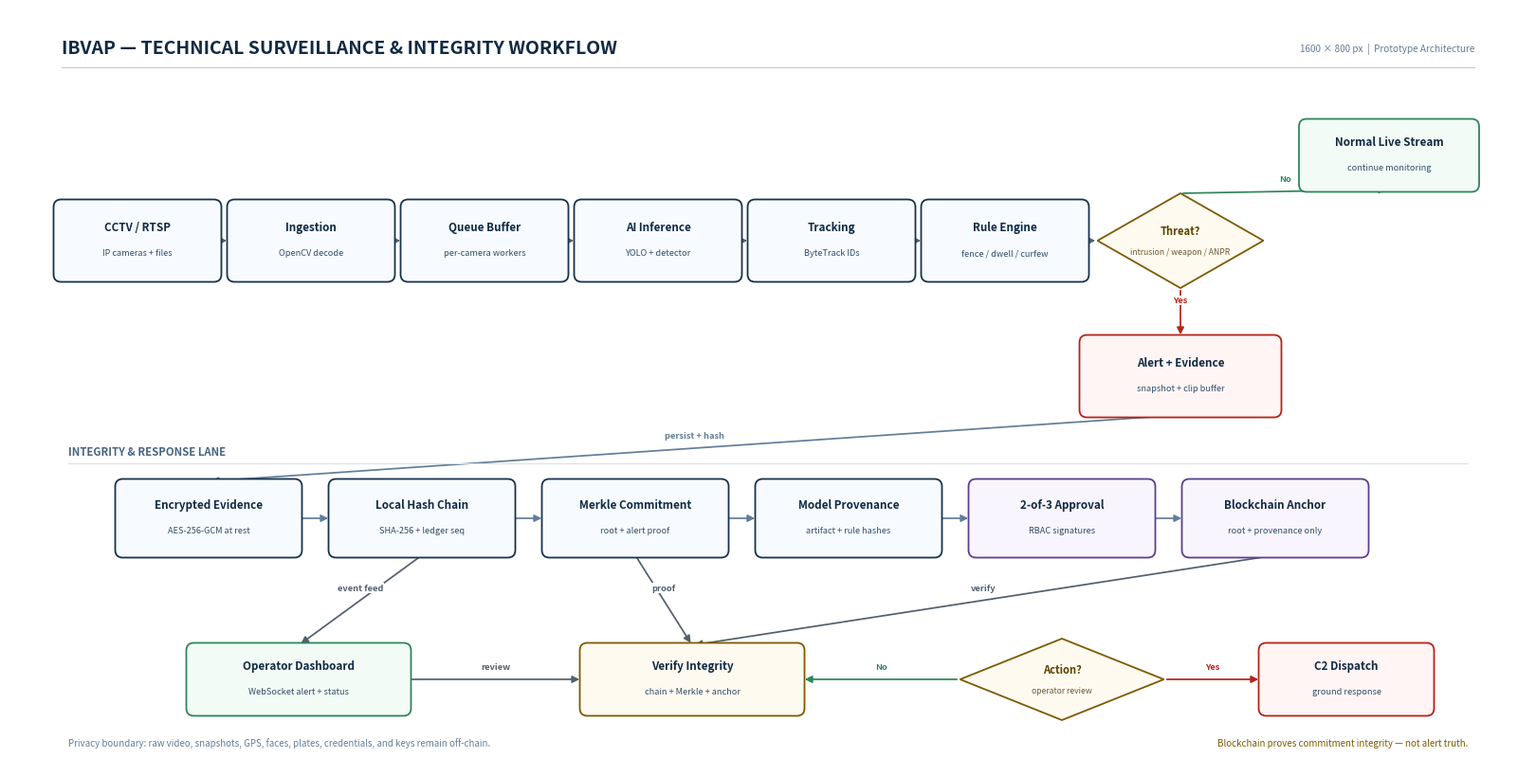

This chart was generated by the following Python code:
"""Render the IBVAP technical workflow as a 1600 x 800 PNG/JPEG."""

import matplotlib.patches as patches
import matplotlib.pyplot as plt
from matplotlib.patches import FancyArrowPatch, Polygon

WIDTH, HEIGHT = 16, 8
fig = plt.figure(figsize=(WIDTH, HEIGHT), dpi=100)
ax = fig.add_axes([0, 0, 1, 1])
ax.set_xlim(0, WIDTH)
ax.set_ylim(0, HEIGHT)
ax.axis("off")
fig.patch.set_facecolor("#ffffff")
ax.set_facecolor("#ffffff")


def box(cx, cy, width, height, title, detail, fill="#f7fbff", edge="#17324d"):
    rect = patches.FancyBboxPatch(
    (cx - width / 2, cy - height / 2), width, height,
    boxstyle="round,pad=0.025,rounding_size=0.08",
    linewidth=1.3, edgecolor=edge, facecolor=fill, zorder=2,
    )
    ax.add_patch(rect)
    ax.text(cx, cy + 0.14, title, ha="center", va="center", fontsize=8.4,
        fontweight="bold", color="#102a43", zorder=3)
    ax.text(cx, cy - 0.13, detail, ha="center", va="center", fontsize=6.6,
        color="#334e68", zorder=3)


def diamond(cx, cy, width, height, title, detail, fill="#fffaf0"):
    shape = Polygon(
    [(cx, cy + height / 2), (cx + width / 2, cy),
     (cx, cy - height / 2), (cx - width / 2, cy)],
    closed=True, linewidth=1.3, edgecolor="#7c5a00", facecolor=fill, zorder=2,
    )
    ax.add_patch(shape)
    ax.text(cx, cy + 0.10, title, ha="center", va="center", fontsize=8.0,
        fontweight="bold", color="#5c4300", zorder=3)
    ax.text(cx, cy - 0.12, detail, ha="center", va="center", fontsize=6.2,
        color="#6b5b35", zorder=3)


def arrow(x1, y1, x2, y2, label=None, color="#52606d"):
    patch = FancyArrowPatch(
        (x1, y1), (x2, y2), arrowstyle="-|>", mutation_scale=11,
        linewidth=1.25, color=color, connectionstyle="arc3,rad=0", zorder=1,
    )
    ax.add_patch(patch)
    if label:
        ax.text((x1 + x2) / 2, (y1 + y2) / 2 + 0.13, label,
                ha="center", va="center", fontsize=6.7,
                fontweight="bold", color=color, zorder=4,
                bbox=dict(facecolor="white", edgecolor="none", pad=0.7))


ax.text(0.55, 7.58, "IBVAP — TECHNICAL SURVEILLANCE & INTEGRITY WORKFLOW",
    fontsize=14, fontweight="bold", color="#102a43", va="center")
ax.text(15.45, 7.58, "1600 × 800 px  |  Prototype Architecture",
    fontsize=7.2, color="#627d98", ha="right", va="center")
ax.plot([0.55, 15.45], [7.38, 7.38], color="#bcccdc", linewidth=0.8)

# Primary processing pipeline.
main_y = 5.55
main_w, main_h = 1.72, 0.82
nodes = [
    (1.35, "CCTV / RTSP", "IP cameras + files"),
    (3.18, "Ingestion", "OpenCV decode"),
    (5.01, "Queue Buffer", "per-camera workers"),
    (6.84, "AI Inference", "YOLO + detector"),
    (8.67, "Tracking", "ByteTrack IDs"),
    (10.50, "Rule Engine", "fence / dwell / curfew"),
]
for index, (x, title, detail) in enumerate(nodes):
    box(x, main_y, main_w, main_h, title, detail)
    if index: arrow(nodes[index - 1][0] + main_w / 2, main_y, x - main_w / 2, main_y)

diamond(12.35, main_y, 1.75, 1.00, "Threat?", "intrusion / weapon / ANPR")
arrow(10.50 + main_w / 2, main_y, 11.48, main_y)
box(14.55, 6.45, 1.85, 0.72, "Normal Live Stream", "continue monitoring", fill="#f2fbf6", edge="#2f855a")
arrow(12.35, main_y + 0.50, 14.55, 6.09, "No", color="#2f855a")
box(12.35, 4.12, 2.08, 0.82, "Alert + Evidence", "snapshot + clip buffer", fill="#fff5f5", edge="#b42318")
arrow(12.35, main_y - 0.50, 12.35, 4.53, "Yes", color="#b42318")

# Integrity lane.
lane_y = 2.62
ax.text(0.62, 3.32, "INTEGRITY & RESPONSE LANE", fontsize=8.2,
    fontweight="bold", color="#486581", va="center")
ax.plot([0.62, 15.38], [3.20, 3.20], color="#d9e2ec", linewidth=0.8)
integrity = [
    (2.10, "Encrypted Evidence", "AES-256-GCM at rest"),
    (4.35, "Local Hash Chain", "SHA-256 + ledger seq"),
    (6.60, "Merkle Commitment", "root + alert proof"),
    (8.85, "Model Provenance", "artifact + rule hashes"),
    (11.10, "2-of-3 Approval", "RBAC signatures"),
    (13.35, "Blockchain Anchor", "root + provenance only"),
]
for index, (x, title, detail) in enumerate(integrity):
    fill = "#f7fbff" if index < 4 else "#f8f5ff"
    edge = "#17324d" if index < 4 else "#5b3f8c"
    box(x, lane_y, 1.92, 0.78, title, detail, fill=fill, edge=edge)
    if index: arrow(integrity[index - 1][0] + 0.96, lane_y, x - 0.96, lane_y, color="#627d98")
arrow(12.35, 3.71, 2.10, 3.01, "persist + hash", color="#627d98")

# Dashboard and response lane.
box(3.05, 0.92, 2.32, 0.72, "Operator Dashboard", "WebSocket alert + status", fill="#f2fbf6", edge="#2f855a")
box(7.20, 0.92, 2.32, 0.72, "Verify Integrity", "chain + Merkle + anchor", fill="#fffaf0", edge="#7c5a00")
diamond(11.10, 0.92, 2.15, 0.86, "Action?", "operator review")
box(14.10, 0.92, 1.80, 0.72, "C2 Dispatch", "ground response", fill="#fff5f5", edge="#b42318")
arrow(4.35, lane_y - 0.39, 3.05, 1.28, "event feed")
arrow(6.60, lane_y - 0.39, 7.20, 1.28, "proof")
arrow(13.35, lane_y - 0.39, 7.20, 1.28, "verify")
arrow(4.21, 0.92, 6.04, 0.92, "review")
arrow(12.18, 0.92, 13.20, 0.92, "Yes", color="#b42318")
arrow(10.02, 0.92, 8.36, 0.92, "No", color="#2f855a")

ax.text(0.62, 0.25,
    "Privacy boundary: raw video, snapshots, GPS, faces, plates, credentials, and keys remain off-chain.",
    fontsize=7.0, color="#627d98", va="center")
ax.text(15.38, 0.25,
    "Blockchain proves commitment integrity — not alert truth.",
    fontsize=7.0, color="#7c5a00", ha="right", va="center")

plt.savefig("flowchart_decision_tree_ppt.png", dpi=100, facecolor="#ffffff", edgecolor="none")
plt.savefig("flowchart_decision_tree_ppt.jpg", dpi=100, facecolor="#ffffff", edgecolor="none")
print("Generated 1600 x 800 IBVAP technical workflow.")
raise SystemExit(0)
import matplotlib.pyplot as plt
import matplotlib.patches as patches
from matplotlib.patches import FancyArrowPatch, Polygon

# =========================================================================
# PURE BLACK & WHITE SYSTEM DESIGN FLOWCHART
# Formatted for Half-Slide in PowerPoint (Aspect Ratio ~ 3:4 / Portrait)
# Width: 8.0 inches, Height: 10.8 inches (2400 x 3240 at 300 dpi)
# Clean, crisp, textbook system design: pure white background, 1.2px black borders,
# clear typography, zero overlapping lines, perfect margins.
# =========================================================================

"""Render the IBVAP technical workflow as a 1600 x 800 PNG/JPEG."""

WIDTH, HEIGHT = 16, 8
fig = plt.figure(figsize=(WIDTH, HEIGHT), dpi=100)
ax = fig.add_axes([0, 0, 1, 1])
ax.set_xlim(0, WIDTH)
ax.set_ylim(0, HEIGHT)
ax.axis("off")
fig.patch.set_facecolor("#ffffff")
ax.set_facecolor("#ffffff")


def box(cx, cy, width, height, title, detail, fill="#f7fbff", edge="#17324d"):
    rect = patches.FancyBboxPatch(
    (cx - width / 2, cy - height / 2), width, height,
    boxstyle="round,pad=0.025,rounding_size=0.08",
    linewidth=1.3, edgecolor=edge, facecolor=fill, zorder=2,
    )
    ax.add_patch(rect)
    ax.text(cx, cy + 0.14, title, ha="center", va="center", fontsize=8.4,
        fontweight="bold", color="#102a43", zorder=3)
    ax.text(cx, cy - 0.13, detail, ha="center", va="center", fontsize=6.6,
        color="#334e68", zorder=3)


def diamond(cx, cy, width, height, title, detail, fill="#fffaf0"):
    shape = Polygon(
    [(cx, cy + height / 2), (cx + width / 2, cy),
     (cx, cy - height / 2), (cx - width / 2, cy)],
    closed=True, linewidth=1.3, edgecolor="#7c5a00", facecolor=fill, zorder=2,
    )
    ax.add_patch(shape)
    ax.text(cx, cy + 0.10, title, ha="center", va="center", fontsize=8.0,
        fontweight="bold", color="#5c4300", zorder=3)
    ax.text(cx, cy - 0.12, detail, ha="center", va="center", fontsize=6.2,
        color="#6b5b35", zorder=3)


def arrow(x1, y1, x2, y2, label=None, color="#52606d"):
    patch = FancyArrowPatch(
        (x1, y1), (x2, y2), arrowstyle="-|>", mutation_scale=11,
        linewidth=1.25, color=color, connectionstyle="arc3,rad=0", zorder=1,
    )
    ax.add_patch(patch)
    if label:
        ax.text((x1 + x2) / 2, (y1 + y2) / 2 + 0.13, label,
                ha="center", va="center", fontsize=6.7,
                fontweight="bold", color=color, zorder=4,
                bbox=dict(facecolor="white", edgecolor="none", pad=0.7))


# Header
ax.text(0.55, 7.58, "IBVAP — TECHNICAL SURVEILLANCE & INTEGRITY WORKFLOW",
    fontsize=14, fontweight="bold", color="#102a43", va="center")
ax.text(15.45, 7.58, "1600 × 800 px  |  Prototype Architecture",
    fontsize=7.2, color="#627d98", ha="right", va="center")
ax.plot([0.55, 15.45], [7.38, 7.38], color="#bcccdc", linewidth=0.8)

# Main pipeline, left to right.
main_y = 5.55
main_w, main_h = 1.72, 0.82
nodes = [
    (1.35, "CCTV / RTSP", "IP cameras + files"),
    (3.18, "Ingestion", "OpenCV decode"),
    (5.01, "Queue Buffer", "per-camera workers"),
    (6.84, "AI Inference", "YOLO + detector"),
    (8.67, "Tracking", "ByteTrack IDs"),
    (10.50, "Rule Engine", "fence / dwell / curfew"),
]
for index, (x, title, detail) in enumerate(nodes):
    box(x, main_y, main_w, main_h, title, detail)
    if index:
        previous_x = nodes[index - 1][0]
        arrow(previous_x + main_w / 2, main_y, x - main_w / 2, main_y)

# Decision and live-stream branch.
diamond(12.35, main_y, 1.75, 1.00, "Threat?", "intrusion / weapon / ANPR")
arrow(10.50 + main_w / 2, main_y, 11.48, main_y)
box(14.55, 6.45, 1.85, 0.72, "Normal Live Stream", "continue monitoring", fill="#f2fbf6", edge="#2f855a")
arrow(12.35, main_y + 0.50, 14.55, 6.09, "No", color="#2f855a")

# Threat branch downward.
box(12.35, 4.12, 2.08, 0.82, "Alert + Evidence", "snapshot + clip buffer", fill="#fff5f5", edge="#b42318")
arrow(12.35, main_y - 0.50, 12.35, 4.53, "Yes", color="#b42318")

# Integrity lane.
lane_y = 2.62
ax.text(0.62, 3.32, "INTEGRITY & RESPONSE LANE", fontsize=8.2,
    fontweight="bold", color="#486581", va="center")
ax.plot([0.62, 15.38], [3.20, 3.20], color="#d9e2ec", linewidth=0.8)

integrity = [
    (2.10, "Encrypted Evidence", "AES-256-GCM at rest"),
    (4.35, "Local Hash Chain", "SHA-256 + ledger seq"),
    (6.60, "Merkle Commitment", "root + alert proof"),
    (8.85, "Model Provenance", "artifact + rule hashes"),
    (11.10, "2-of-3 Approval", "RBAC signatures"),
    (13.35, "Blockchain Anchor", "root + provenance only"),
]
for index, (x, title, detail) in enumerate(integrity):
    fill = "#f7fbff" if index < 4 else "#f8f5ff"
    edge = "#17324d" if index < 4 else "#5b3f8c"
    box(x, lane_y, 1.92, 0.78, title, detail, fill=fill, edge=edge)
    if index:
        previous_x = integrity[index - 1][0]
        arrow(previous_x + 0.96, lane_y, x - 0.96, lane_y, color="#627d98")

# Connect alert generation to integrity lane.
arrow(12.35, 3.71, 2.10, 3.01, "persist + hash", color="#627d98")

# Dashboard and response lane.
box(3.05, 0.92, 2.32, 0.72, "Operator Dashboard", "WebSocket alert + status", fill="#f2fbf6", edge="#2f855a")
box(7.20, 0.92, 2.32, 0.72, "Verify Integrity", "chain + Merkle + anchor", fill="#fffaf0", edge="#7c5a00")
diamond(11.10, 0.92, 2.15, 0.86, "Action?", "operator review")
box(14.10, 0.92, 1.80, 0.72, "C2 Dispatch", "ground response", fill="#fff5f5", edge="#b42318")

arrow(4.35, lane_y - 0.39, 3.05, 1.28, "event feed")
arrow(6.60, lane_y - 0.39, 7.20, 1.28, "proof")
arrow(13.35, lane_y - 0.39, 7.20, 1.28, "verify")
arrow(4.21, 0.92, 10.02, 0.92, "review")
arrow(12.18, 0.92, 13.20, 0.92, "Yes", color="#b42318")
arrow(10.02, 0.92, 8.36, 0.92, "No", color="#2f855a")

# Footer legend and claim boundary.
ax.text(0.62, 0.25,
    "Privacy boundary: raw video, snapshots, GPS, faces, plates, credentials, and keys remain off-chain.",
    fontsize=7.0, color="#627d98", va="center")
ax.text(15.38, 0.25,
    "Blockchain proves commitment integrity — not alert truth.",
    fontsize=7.0, color="#7c5a00", ha="right", va="center")

plt.savefig("flowchart_decision_tree_ppt.png", dpi=100, facecolor="#ffffff", edgecolor="none")
plt.savefig("flowchart_decision_tree_ppt.jpg", dpi=100, facecolor="#ffffff", edgecolor="none")
print("Generated 1600 x 800 IBVAP technical workflow.")
ax = fig.add_axes([0, 0, 1, 1])
ax.set_xlim(0, 8.0)
ax.set_ylim(0, 10.8)
ax.axis('off')

# Pure white background
fig.patch.set_facecolor('#FFFFFF')
ax.set_facecolor('#FFFFFF')

# Helper: Simple White Box with 1.2px Black Border
def draw_box(cx, cy, w=2.80, h=0.48, line1="", line2=""):
    x = cx - w / 2
    y = cy - h / 2
    rect = patches.Rectangle((x, y), w, h, linewidth=1.2, edgecolor='#000000', facecolor='#FFFFFF', zorder=2)
    ax.add_patch(rect)
    
    if line1 and line2:
        ax.text(cx, cy + 0.085, line1, color='#000000', fontsize=9.0, fontweight='bold', ha='center', va='center', fontfamily='sans-serif', zorder=3)
        ax.text(cx, cy - 0.085, line2, color='#000000', fontsize=7.8, ha='center', va='center', fontfamily='sans-serif', zorder=3)
    elif line1:
        ax.text(cx, cy, line1, color='#000000', fontsize=9.0, fontweight='bold', ha='center', va='center', fontfamily='sans-serif', zorder=3)

# Helper: Simple White Diamond with 1.2px Black Border
def draw_diamond(cx, cy, dw=2.60, dh=0.68, line1="", line2=""):
    diamond = Polygon([[cx, cy + dh/2], [cx + dw/2, cy], [cx, cy - dh/2], [cx - dw/2, cy]],
                      closed=True, facecolor='#FFFFFF', edgecolor='#000000', linewidth=1.2, zorder=2)
    ax.add_patch(diamond)
    
    if line1 and line2:
        ax.text(cx, cy + 0.08, line1, color='#000000', fontsize=8.6, fontweight='bold', ha='center', va='center', fontfamily='sans-serif', zorder=3)
        ax.text(cx, cy - 0.08, line2, color='#000000', fontsize=7.4, ha='center', va='center', fontfamily='sans-serif', zorder=3)
    elif line1:
        ax.text(cx, cy, line1, color='#000000', fontsize=8.6, fontweight='bold', ha='center', va='center', fontfamily='sans-serif', zorder=3)

# Helper: Simple Black Arrow
def draw_arrow(x1, y1, x2, y2):
    ax.annotate('', xy=(x2, y2), xytext=(x1, y1),
                arrowprops=dict(arrowstyle="-|>", color='#000000', lw=1.2, mutation_scale=11, shrinkA=0, shrinkB=0),
                zorder=1)

# Helper: Simple Text Label (Yes / No)
def draw_label(x, y, text):
    ax.text(x, y, text, color='#000000', fontsize=8.5, fontweight='bold', ha='center', va='center', fontfamily='sans-serif', zorder=4)


# =========================================================================
# COORDINATES (CENTRAL SPINE WITH CLEAR HORIZONTAL LEAF BRANCHES)
# =========================================================================
cx = 4.00        # Center line
lx = 1.20        # Left branch box center (width 1.80 -> span [0.30, 2.10])
rx = 6.80        # Right branch box center (width 1.80 -> span [5.90, 7.70])

w_main = 2.80
h_main = 0.48

w_side = 1.80
h_side = 0.44

dw = 2.60        # Diamond span [cx - 1.30, cx + 1.30] = [2.70, 5.30]
dh = 0.68

# Vertical coordinates (11 distinct levels from top to bottom)
y1  = 10.20
y2  = 9.24
y3  = 8.28
y4  = 7.32
y5  = 6.36
y6  = 5.40
y7  = 4.44
y8  = 3.48
y9  = 2.52
y10 = 1.56
y11 = 0.60

# 1. Start CCTV
draw_box(cx, y1, w_main, h_main, "Start: CCTV Video Stream", "(IP Cameras CAM-01, 02, 03)")

# 2. RTSP Ingestion
draw_arrow(cx, y1 - h_main/2, cx, y2 + h_main/2)
draw_box(cx, y2, w_main, h_main, "RTSP Ingestion & Decoding", "(OpenCV Frame Extraction)")

# 3. Queue Buffer
draw_arrow(cx, y2 - h_main/2, cx, y3 + h_main/2)
draw_box(cx, y3, w_main, h_main, "Multi-Camera Queue Buffer", "(Frame Buffering & Load Balance)")

# 4. AI Detection
draw_arrow(cx, y3 - h_main/2, cx, y4 + h_main/2)
draw_box(cx, y4, w_main, h_main, "AI Detection Engine", "(YOLOv8 Object Detection)")

# 5. Decision: Target Detected?
draw_arrow(cx, y4 - h_main/2, cx, y5 + dh/2)
draw_diamond(cx, y5, dw, dh, "Target Detected?", "(Person / Vehicle)")

# Branch 5 No -> Left to Drop Frame
# Diamond left tip is at cx - dw/2 = 2.70; Left box right edge is at lx + w_side/2 = 2.10 (Gap = 0.60)
draw_arrow(cx - dw/2, y5, lx + w_side/2, y5)
draw_label((cx - dw/2 + lx + w_side/2) / 2, y5 + 0.13, "No")
draw_box(lx, y5, w_side, h_side, "Drop Routine Frame", "(Continue Monitoring)")

# 6. Branch 5 Yes -> Down to Object Tracking
draw_arrow(cx, y5 - dh/2, cx, y6 + h_main/2)
draw_label(cx + 0.22, (y5 - dh/2 + y6 + h_main/2) / 2, "Yes")
draw_box(cx, y6, w_main, h_main, "Object Tracking (ByteTrack)", "(Trajectory & Unique Track ID)")

# 7. Decision: Security Breach?
draw_arrow(cx, y6 - h_main/2, cx, y7 + dh/2)
draw_diamond(cx, y7, dw, dh, "Security Breach?", "(Fence / Dwell / Curfew)")

# Branch 7 No -> Left to Normal Live Stream
draw_arrow(cx - dw/2, y7, lx + w_side/2, y7)
draw_label((cx - dw/2 + lx + w_side/2) / 2, y7 + 0.13, "No")
draw_box(lx, y7, w_side, h_side, "Normal Live Stream", "(No Threat Detected)")

# 8. Branch 7 Yes -> Down to Generate Alert
draw_arrow(cx, y7 - dh/2, cx, y8 + h_main/2)
draw_label(cx + 0.22, (y7 - dh/2 + y8 + h_main/2) / 2, "Yes")
draw_box(cx, y8, w_main, h_main, "Generate Alert & Evidence", "(Snapshot + Video Clip Buffer)")

# 9. Store in Database
draw_arrow(cx, y8 - h_main/2, cx, y9 + h_main/2)
draw_box(cx, y9, w_main, h_main, "Store in PostgreSQL Database", "(Audit Log & Geotag Metadata)")

# 10. Display on Dashboard
draw_arrow(cx, y9 - h_main/2, cx, y10 + h_main/2)
draw_box(cx, y10, w_main, h_main, "Security Operator Dashboard", "(Real-Time WebSocket Feed)")

# 11. Decision: Action Required?
draw_arrow(cx, y10 - h_main/2, cx, y11 + dh/2)
draw_diamond(cx, y11, dw, dh, "Action Required?", "(Operator Review)")

# Branch 11 No -> Left to Archive Event
draw_arrow(cx - dw/2, y11, lx + w_side/2, y11)
draw_label((cx - dw/2 + lx + w_side/2) / 2, y11 + 0.13, "No")
draw_box(lx, y11, w_side, h_side, "Archive Event Log", "(Save Audit Record)")

# Branch 11 Yes -> Right to Dispatch Response Team
# Diamond right tip is at cx + dw/2 = 5.30; Right box left edge is at rx - w_side/2 = 5.90 (Gap = 0.60)
draw_arrow(cx + dw/2, y11, rx - w_side/2, y11)
draw_label((cx + dw/2 + rx - w_side/2) / 2, y11 + 0.13, "Yes")
draw_box(rx, y11, w_side, h_side, "Dispatch Response Team", "(Deploy Ground Patrol)")

# Save simple black & white outputs
plt.savefig("flowchart_decision_tree_ppt.png", dpi=300, facecolor='#FFFFFF', edgecolor='none')
plt.savefig("flowchart_decision_tree_ppt.jpg", dpi=300, facecolor='#FFFFFF', edgecolor='none')
print("Successfully generated simple black-and-white system design flowchart!")
